The GitHub repository JustinChien/111project_IDAL contains a labelled image folder "MLO" with 2 categories: benign, malignant. Examples follow, each with its label.

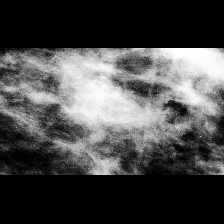
Label: malignant

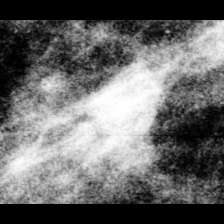
Label: benign

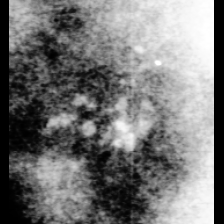
Label: benign

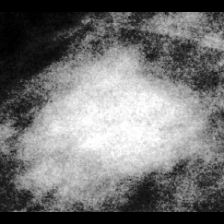
Label: benign

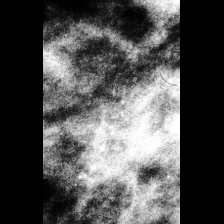
Label: malignant

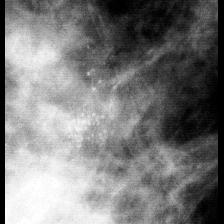
Label: malignant
